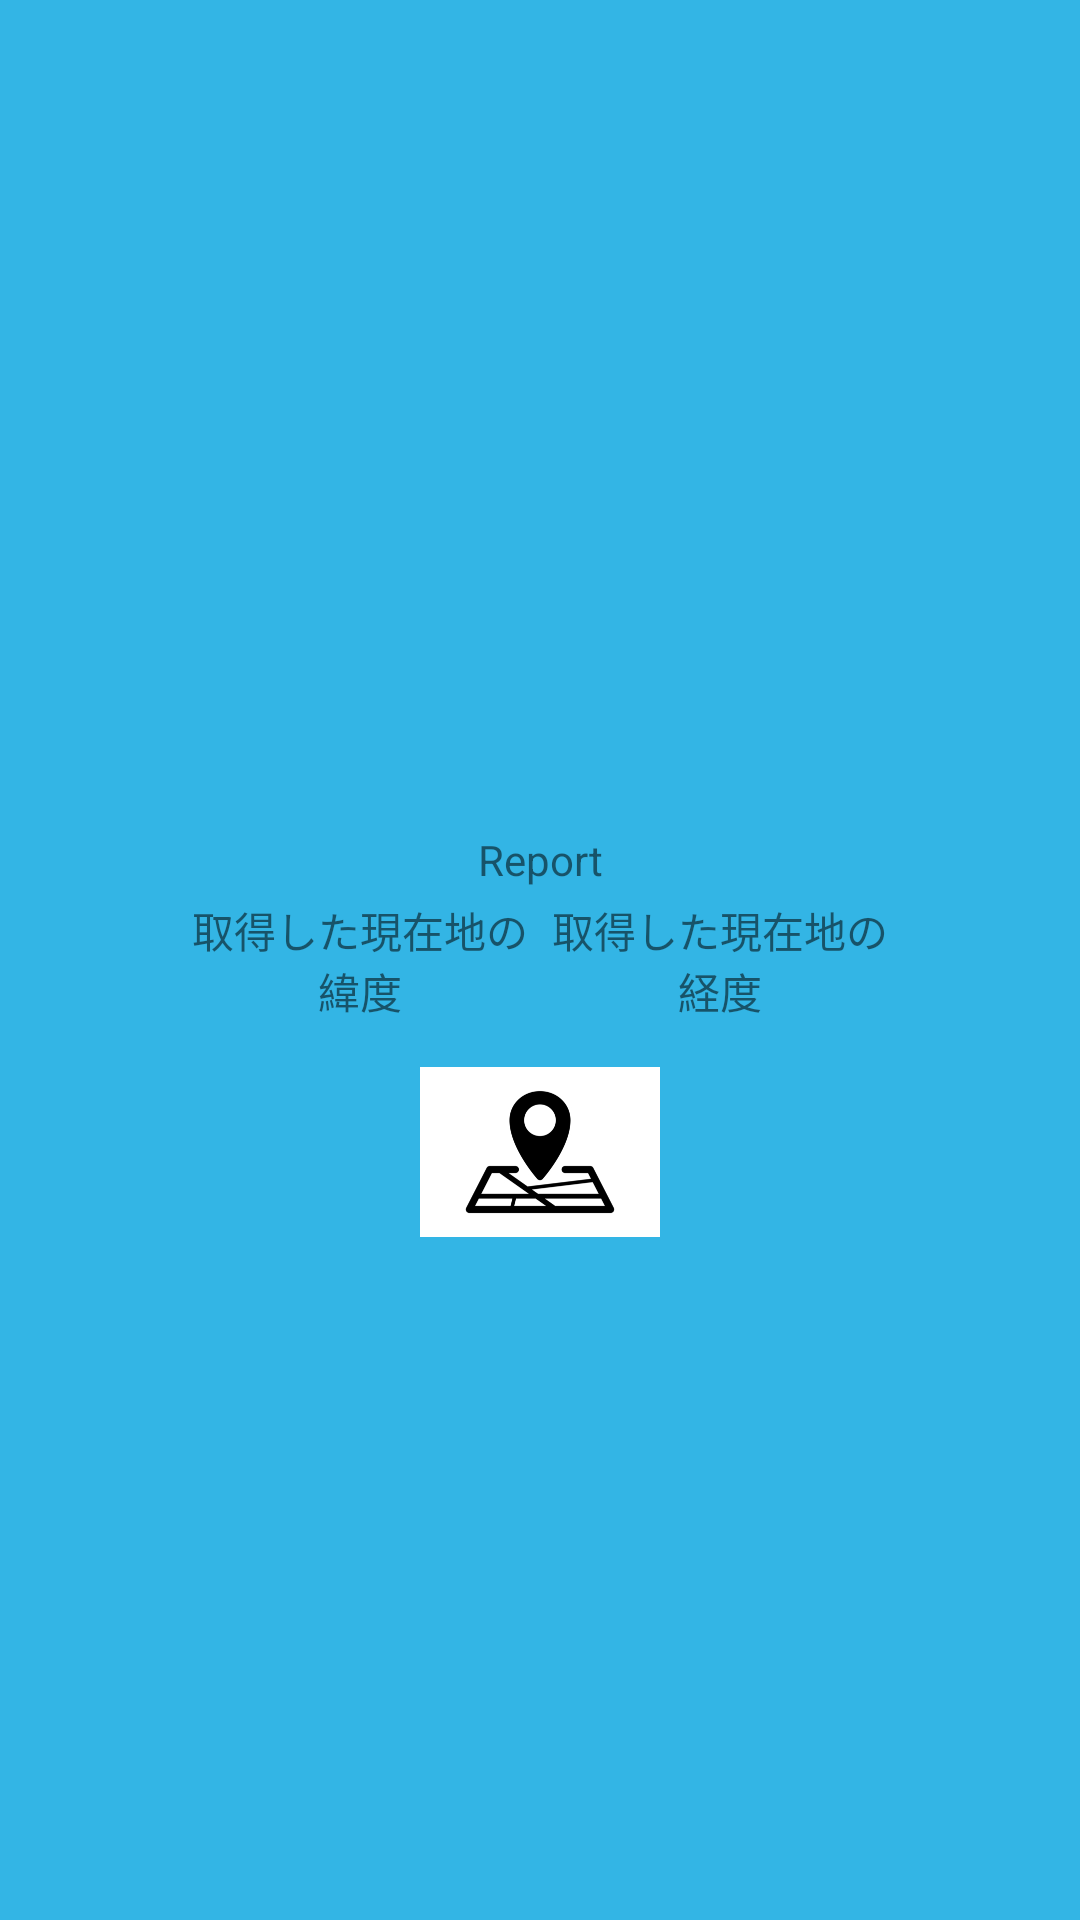

Layout XML and referenced resources for this Android screen:
<!-- AndroidManifest.xml: application theme Theme.Book_icon -->
<!-- res/layout/fragment_report.xml -->
<?xml version="1.0" encoding="utf-8"?>
<androidx.constraintlayout.widget.ConstraintLayout
    xmlns:android="http://schemas.android.com/apk/res/android"
    xmlns:app="http://schemas.android.com/apk/res-auto"
    xmlns:tools="http://schemas.android.com/tools"
    android:id="@+id/fragment_report"
    android:layout_width="match_parent"
    android:layout_height="match_parent"
    android:background="@android:color/holo_blue_light"
    tools:context=".ui.report.ReportFragment">

    <TextView
        android:id="@+id/report_text_view"
        android:layout_width="wrap_content"
        android:layout_height="wrap_content"
        android:gravity="center"
        android:text="@string/title_report"
        app:layout_constraintBottom_toTopOf="@+id/lat_lon_linear"
        app:layout_constraintLeft_toLeftOf="parent"
        app:layout_constraintRight_toRightOf="parent" />

    <LinearLayout
        android:id="@+id/lat_lon_linear"
        android:orientation="horizontal"
        android:layout_width="300dp"
        android:layout_height="48dp"
        android:gravity="center"
        app:layout_constraintTop_toTopOf="parent"
        app:layout_constraintLeft_toLeftOf="parent"
        app:layout_constraintRight_toRightOf="parent"
        app:layout_constraintBottom_toBottomOf="parent">

        <TextView
            android:id="@+id/latitude_text_view"
            android:layout_width="120dp"
            android:layout_height="wrap_content"
            android:gravity="center"
            android:text="取得した現在地の緯度"
            app:layout_constraintTop_toTopOf="parent"
            app:layout_constraintEnd_toEndOf="parent"
            app:layout_constraintStart_toStartOf="parent"
            app:layout_constraintBottom_toBottomOf="parent" />

        <TextView
            android:id="@+id/longitude_text_view"
            android:layout_width="120dp"
            android:layout_height="wrap_content"
            android:gravity="center"
            android:text="取得した現在地の経度"
            app:layout_constraintTop_toTopOf="parent"
            app:layout_constraintEnd_toEndOf="parent"
            app:layout_constraintStart_toStartOf="parent"
            app:layout_constraintBottom_toBottomOf="parent" />

    </LinearLayout>

    <ImageView
        android:id="@+id/gps_image_view"
        android:layout_width="@dimen/gps_image_view_width"
        android:layout_height="@dimen/gps_image_view_height"
        android:src="@drawable/gps"
        app:layout_constraintTop_toBottomOf="@+id/lat_lon_linear"
        app:layout_constraintLeft_toLeftOf="parent"
        app:layout_constraintRight_toRightOf="parent"/>

</androidx.constraintlayout.widget.ConstraintLayout>
<!-- resources referenced by this layout -->
<resources>
  <dimen name="gps_image_view_height">80dp</dimen>
  <dimen name="gps_image_view_width">80dp</dimen>
  <!-- drawable gps: png bitmap (drawable, 16567 bytes) -->
  <string name="title_report">Report</string>
  <style name="Theme.Book_icon" parent="Theme.MaterialComponents.DayNight.DarkActionBar">
          
          <item name="colorPrimary">@color/purple_500</item>
          <item name="colorPrimaryVariant">@color/purple_700</item>
          <item name="colorOnPrimary">@color/white</item>
          
          <item name="colorSecondary">@color/teal_200</item>
          <item name="colorSecondaryVariant">@color/teal_700</item>
          <item name="colorOnSecondary">@color/black</item>
          
          <item name="android:statusBarColor">?attr/colorPrimaryVariant</item>
          
      </style>
  <!-- not gathered from this repository: default colours our renderer supplied (Android Studio template values) -->
  <color name="purple_500">#FF6200EE</color>
  <color name="purple_700">#FF3700B3</color>
  <color name="teal_200">#FF03DAC5</color>
  <color name="teal_700">#FF018786</color>
  <color name="black">#FF000000</color>
  <color name="white">#FFFFFFFF</color>
</resources>
